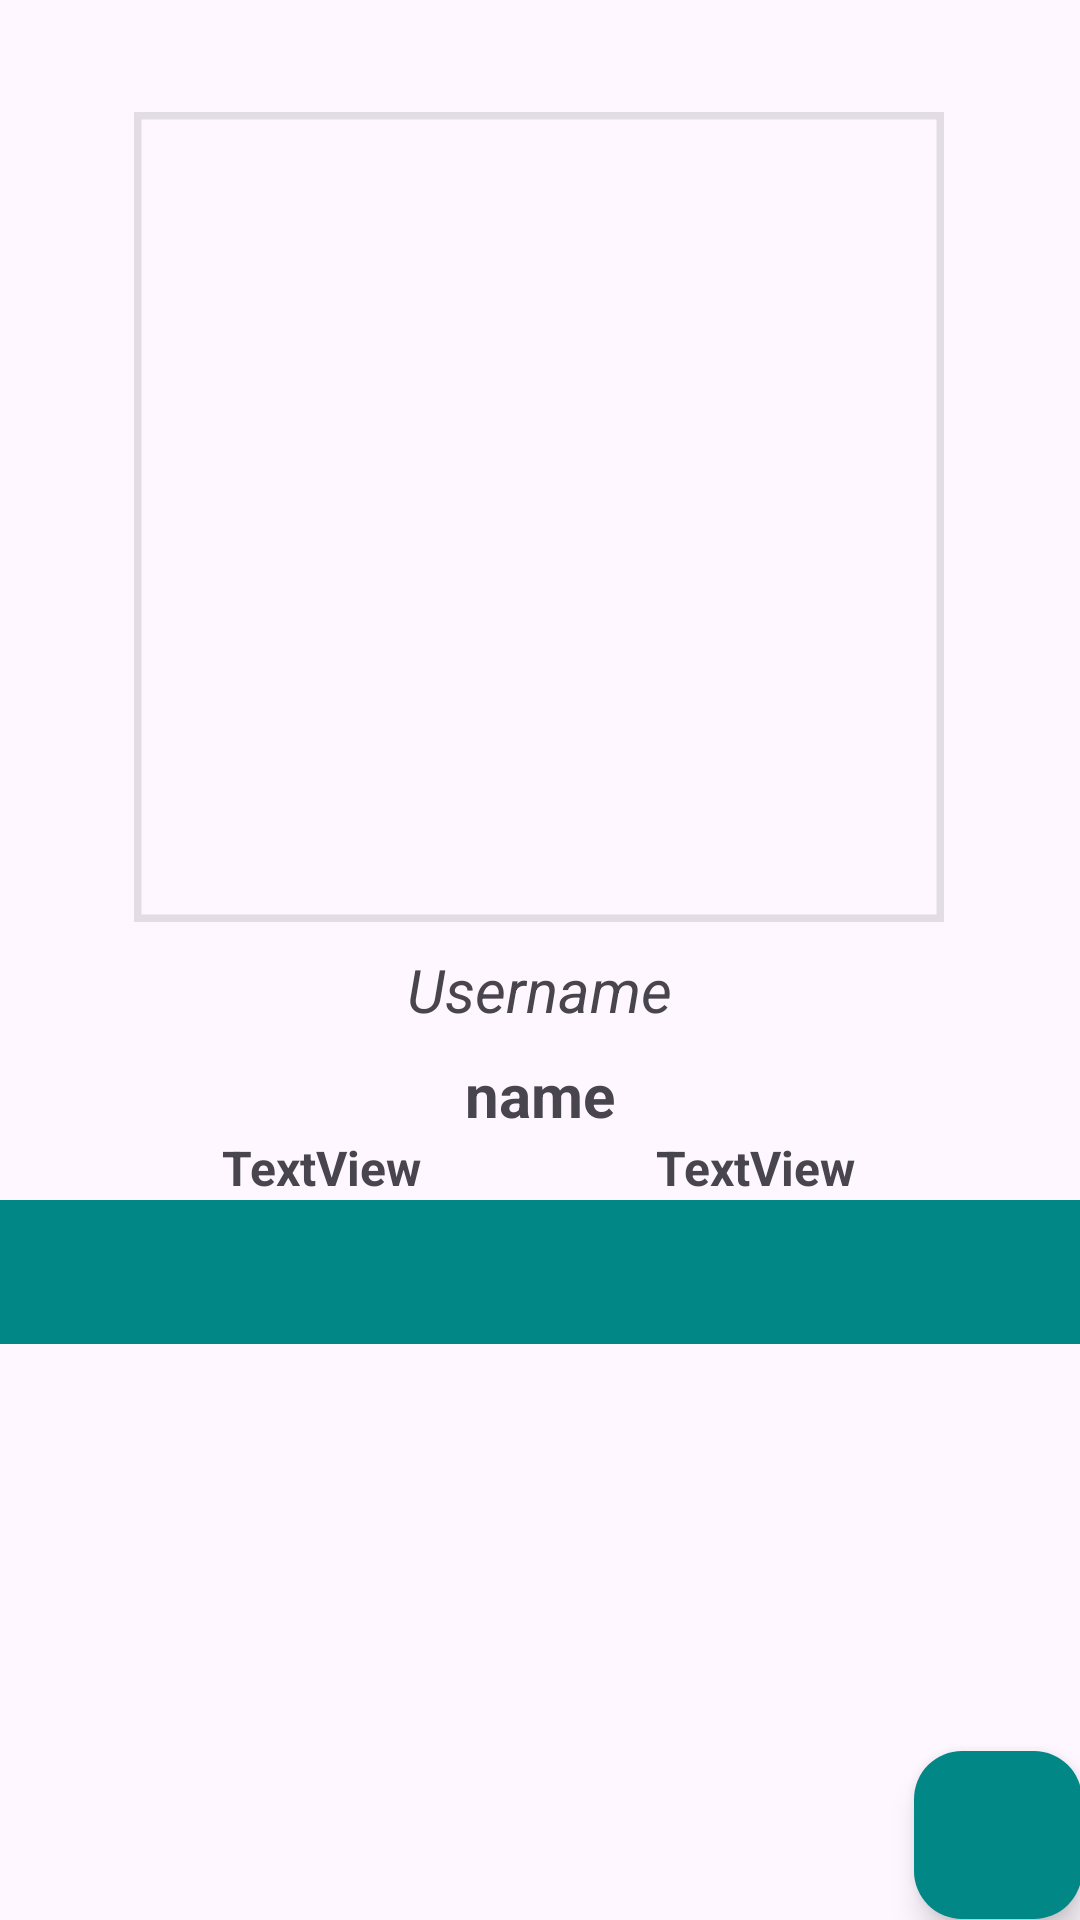

The Android layout XML behind this screen, and the referenced resources:
<!-- AndroidManifest.xml: application theme Theme.GithubUser -->
<!-- res/layout/activity_detail.xml -->
<?xml version="1.0" encoding="utf-8"?>
<LinearLayout
    xmlns:android="http://schemas.android.com/apk/res/android"
    xmlns:app="http://schemas.android.com/apk/res-auto"
    xmlns:tools="http://schemas.android.com/tools"
    android:layout_width="match_parent"
    android:orientation="vertical"
    android:layout_height="match_parent">

    <androidx.constraintlayout.widget.ConstraintLayout
        android:layout_width="match_parent"
        android:layout_height="match_parent"
        tools:context=".ui.DetailActivity">

        <com.google.android.material.imageview.ShapeableImageView
            android:id="@+id/iv_foto"
            android:layout_width="270dp"
            android:layout_height="270dp"
            android:foregroundGravity="center"
            app:layout_constraintBottom_toBottomOf="parent"
            app:layout_constraintEnd_toEndOf="parent"
            app:layout_constraintHorizontal_bias="0.496"
            app:layout_constraintStart_toStartOf="parent"
            app:layout_constraintTop_toTopOf="parent"
            app:layout_constraintVertical_bias="0.101"
            app:shapeAppearanceOverlay="@style/circular"
            app:strokeWidth="5dp" />

        <TextView
            android:id="@+id/tv_username"
            android:layout_width="wrap_content"
            android:layout_height="wrap_content"
            android:layout_marginTop="9dp"
            android:text="Username"
            android:textSize="20sp"
            android:textStyle="italic"
            app:layout_constraintEnd_toEndOf="@+id/iv_foto"
            app:layout_constraintStart_toStartOf="@+id/iv_foto"
            app:layout_constraintTop_toBottomOf="@+id/iv_foto" />

        <TextView
            android:id="@+id/tv_name"
            android:layout_width="wrap_content"
            android:layout_height="wrap_content"
            android:layout_marginTop="8dp"
            android:text="name"
            android:textSize="20sp"
            android:textStyle="bold"
            app:layout_constraintEnd_toEndOf="@+id/iv_foto"
            app:layout_constraintHorizontal_bias="0.502"
            app:layout_constraintStart_toStartOf="@+id/iv_foto"
            app:layout_constraintTop_toBottomOf="@+id/tv_username" />

        <ProgressBar
            android:id="@+id/progressBar"
            style="?android:attr/progressBarStyle"
            android:layout_width="61dp"
            android:layout_height="63dp"
            android:visibility="gone"
            app:layout_constraintBottom_toBottomOf="parent"
            app:layout_constraintEnd_toEndOf="parent"
            app:layout_constraintHorizontal_bias="0.498"
            app:layout_constraintStart_toStartOf="parent"
            app:layout_constraintTop_toTopOf="parent"
            app:layout_constraintVertical_bias="0.499"
            tools:visibility="visible" />

        <TextView
            android:id="@+id/tvFollowing"
            android:layout_width="wrap_content"
            android:layout_height="wrap_content"
            android:text="TextView"
            android:textSize="16sp"
            android:textStyle="bold"
            app:layout_constraintEnd_toEndOf="parent"
            app:layout_constraintHorizontal_bias="0.156"
            app:layout_constraintStart_toEndOf="@+id/tv_name"
            app:layout_constraintTop_toBottomOf="@+id/tv_name" />

        <TextView
            android:id="@+id/tvFollower"
            android:layout_width="wrap_content"
            android:layout_height="wrap_content"
            android:text="TextView"
            android:textSize="16sp"
            android:textStyle="bold"
            app:layout_constraintEnd_toStartOf="@+id/tv_name"
            app:layout_constraintHorizontal_bias="0.834"
            app:layout_constraintStart_toStartOf="parent"
            app:layout_constraintTop_toBottomOf="@+id/tv_name" />

        <com.google.android.material.tabs.TabLayout
            android:id="@+id/tabs"
            android:layout_width="match_parent"
            android:layout_height="wrap_content"
            android:background="@color/design_default_color_secondary_variant"
            app:layout_constraintBottom_toTopOf="@id/view_pager"
            app:layout_constraintEnd_toEndOf="parent"
            app:layout_constraintStart_toStartOf="parent"
            app:layout_constraintTop_toBottomOf="@+id/tvFollower"
            app:tabTextColor="@android:color/white" />

        <androidx.viewpager2.widget.ViewPager2
            android:id="@+id/view_pager"
            android:layout_width="match_parent"
            android:layout_height="0dp"
            android:layout_weight="1"
            app:layout_constraintBottom_toBottomOf="parent"
            app:layout_constraintEnd_toEndOf="parent"
            app:layout_constraintStart_toStartOf="parent"
            app:layout_constraintTop_toBottomOf="@id/tabs">

        </androidx.viewpager2.widget.ViewPager2>

        <com.google.android.material.floatingactionbutton.FloatingActionButton
            android:id="@+id/fabFavorit"
            android:layout_width="wrap_content"
            android:layout_height="wrap_content"
            android:layout_marginLeft="305dp"
            android:layout_marginTop="150dp"
            android:layout_marginBottom="15dp"
            android:clickable="true"
            app:backgroundTint="@color/design_default_color_secondary_variant"
            app:layout_constraintBottom_toBottomOf="parent"
            app:layout_constraintEnd_toEndOf="parent"
            app:layout_constraintStart_toStartOf="parent"
            app:layout_constraintTop_toBottomOf="@+id/tabs"
            app:srcCompat="@drawable/baseline_favorite_border_24" />

    </androidx.constraintlayout.widget.ConstraintLayout>

</LinearLayout>
<!-- resources referenced by this layout -->
<resources>
  <style name="Theme.GithubUser" parent="Base.Theme.GithubUser" />
  <style name="Base.Theme.GithubUser" parent="Theme.Material3.DayNight">
          <item name="android:statusBarColor">@color/design_default_color_secondary_variant</item>
          <item name="colorPrimary">@color/design_default_color_secondary_variant</item>
      </style>
</resources>
